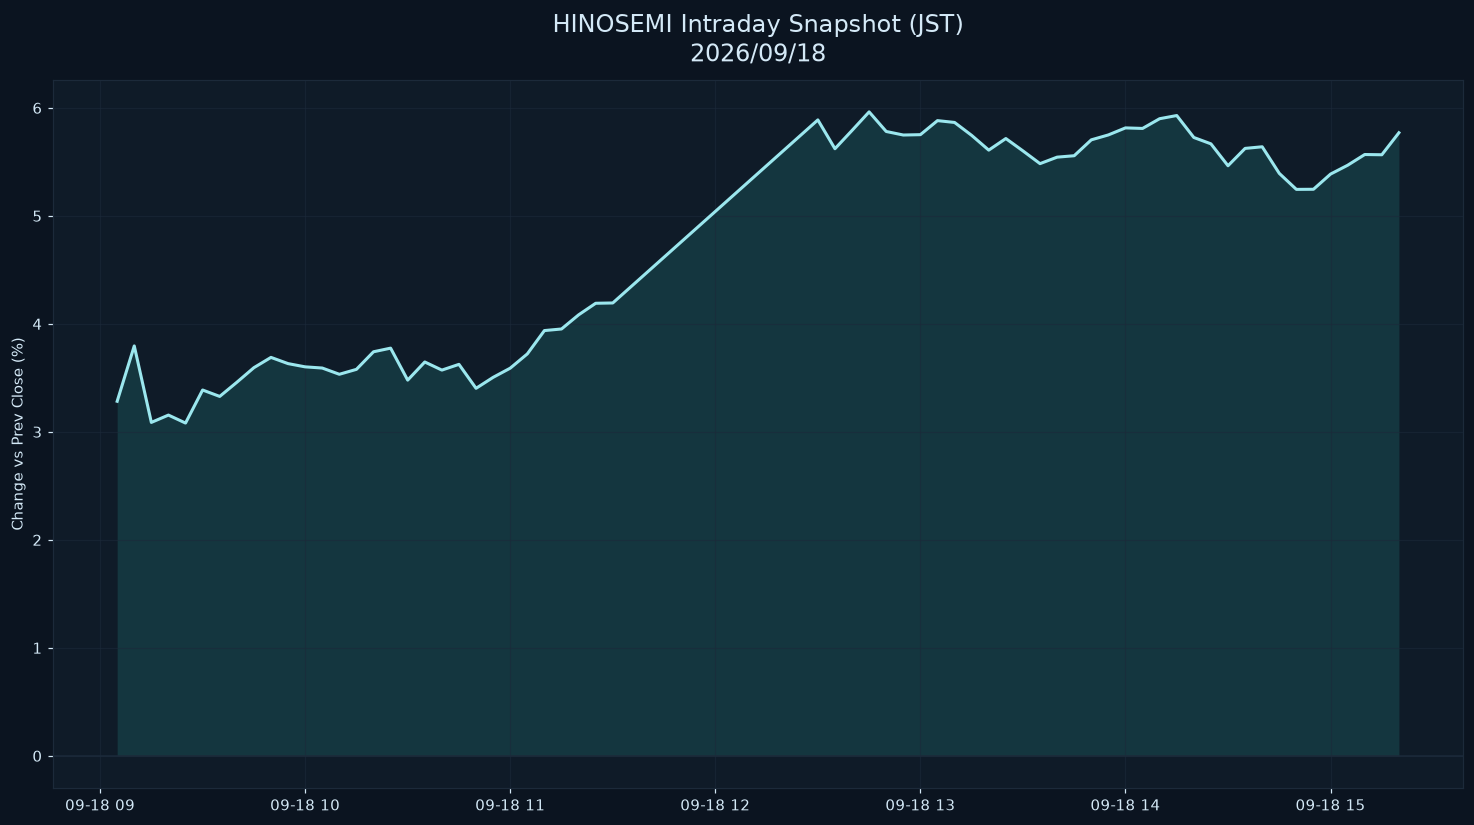

Data behind this chart, as committed beside it:
datetime_jst, pct
2026-09-18 09:05:00+09:00, 3.283
2026-09-18 09:10:00+09:00, 3.796
2026-09-18 09:15:00+09:00, 3.088
2026-09-18 09:20:00+09:00, 3.155
2026-09-18 09:25:00+09:00, 3.082
2026-09-18 09:30:00+09:00, 3.388
2026-09-18 09:35:00+09:00, 3.328
2026-09-18 09:40:00+09:00, 3.459
2026-09-18 09:45:00+09:00, 3.594
2026-09-18 09:50:00+09:00, 3.69
2026-09-18 09:55:00+09:00, 3.632
2026-09-18 10:00:00+09:00, 3.602
2026-09-18 10:05:00+09:00, 3.591
2026-09-18 10:10:00+09:00, 3.533
2026-09-18 10:15:00+09:00, 3.579
2026-09-18 10:20:00+09:00, 3.742
2026-09-18 10:25:00+09:00, 3.775
2026-09-18 10:30:00+09:00, 3.479
2026-09-18 10:35:00+09:00, 3.647
2026-09-18 10:40:00+09:00, 3.572
2026-09-18 10:45:00+09:00, 3.625
2026-09-18 10:50:00+09:00, 3.403
2026-09-18 10:55:00+09:00, 3.505
2026-09-18 11:00:00+09:00, 3.59
2026-09-18 11:05:00+09:00, 3.722
2026-09-18 11:10:00+09:00, 3.938
2026-09-18 11:15:00+09:00, 3.953
2026-09-18 11:20:00+09:00, 4.084
2026-09-18 11:25:00+09:00, 4.191
2026-09-18 11:30:00+09:00, 4.194
2026-09-18 12:30:00+09:00, 5.889
2026-09-18 12:35:00+09:00, 5.622
2026-09-18 12:40:00+09:00, 5.791
2026-09-18 12:45:00+09:00, 5.963
2026-09-18 12:50:00+09:00, 5.782
2026-09-18 12:55:00+09:00, 5.749
2026-09-18 13:00:00+09:00, 5.752
2026-09-18 13:05:00+09:00, 5.882
2026-09-18 13:10:00+09:00, 5.865
2026-09-18 13:15:00+09:00, 5.746
2026-09-18 13:20:00+09:00, 5.609
2026-09-18 13:25:00+09:00, 5.716
2026-09-18 13:30:00+09:00, 5.602
2026-09-18 13:35:00+09:00, 5.484
2026-09-18 13:40:00+09:00, 5.544
2026-09-18 13:45:00+09:00, 5.557
2026-09-18 13:50:00+09:00, 5.704
2026-09-18 13:55:00+09:00, 5.75
2026-09-18 14:00:00+09:00, 5.815
2026-09-18 14:05:00+09:00, 5.81
2026-09-18 14:10:00+09:00, 5.9
2026-09-18 14:15:00+09:00, 5.929
2026-09-18 14:20:00+09:00, 5.726
2026-09-18 14:25:00+09:00, 5.667
2026-09-18 14:30:00+09:00, 5.464
2026-09-18 14:35:00+09:00, 5.625
2026-09-18 14:40:00+09:00, 5.64
2026-09-18 14:45:00+09:00, 5.394
2026-09-18 14:50:00+09:00, 5.245
2026-09-18 14:55:00+09:00, 5.246
... 5 more rows
